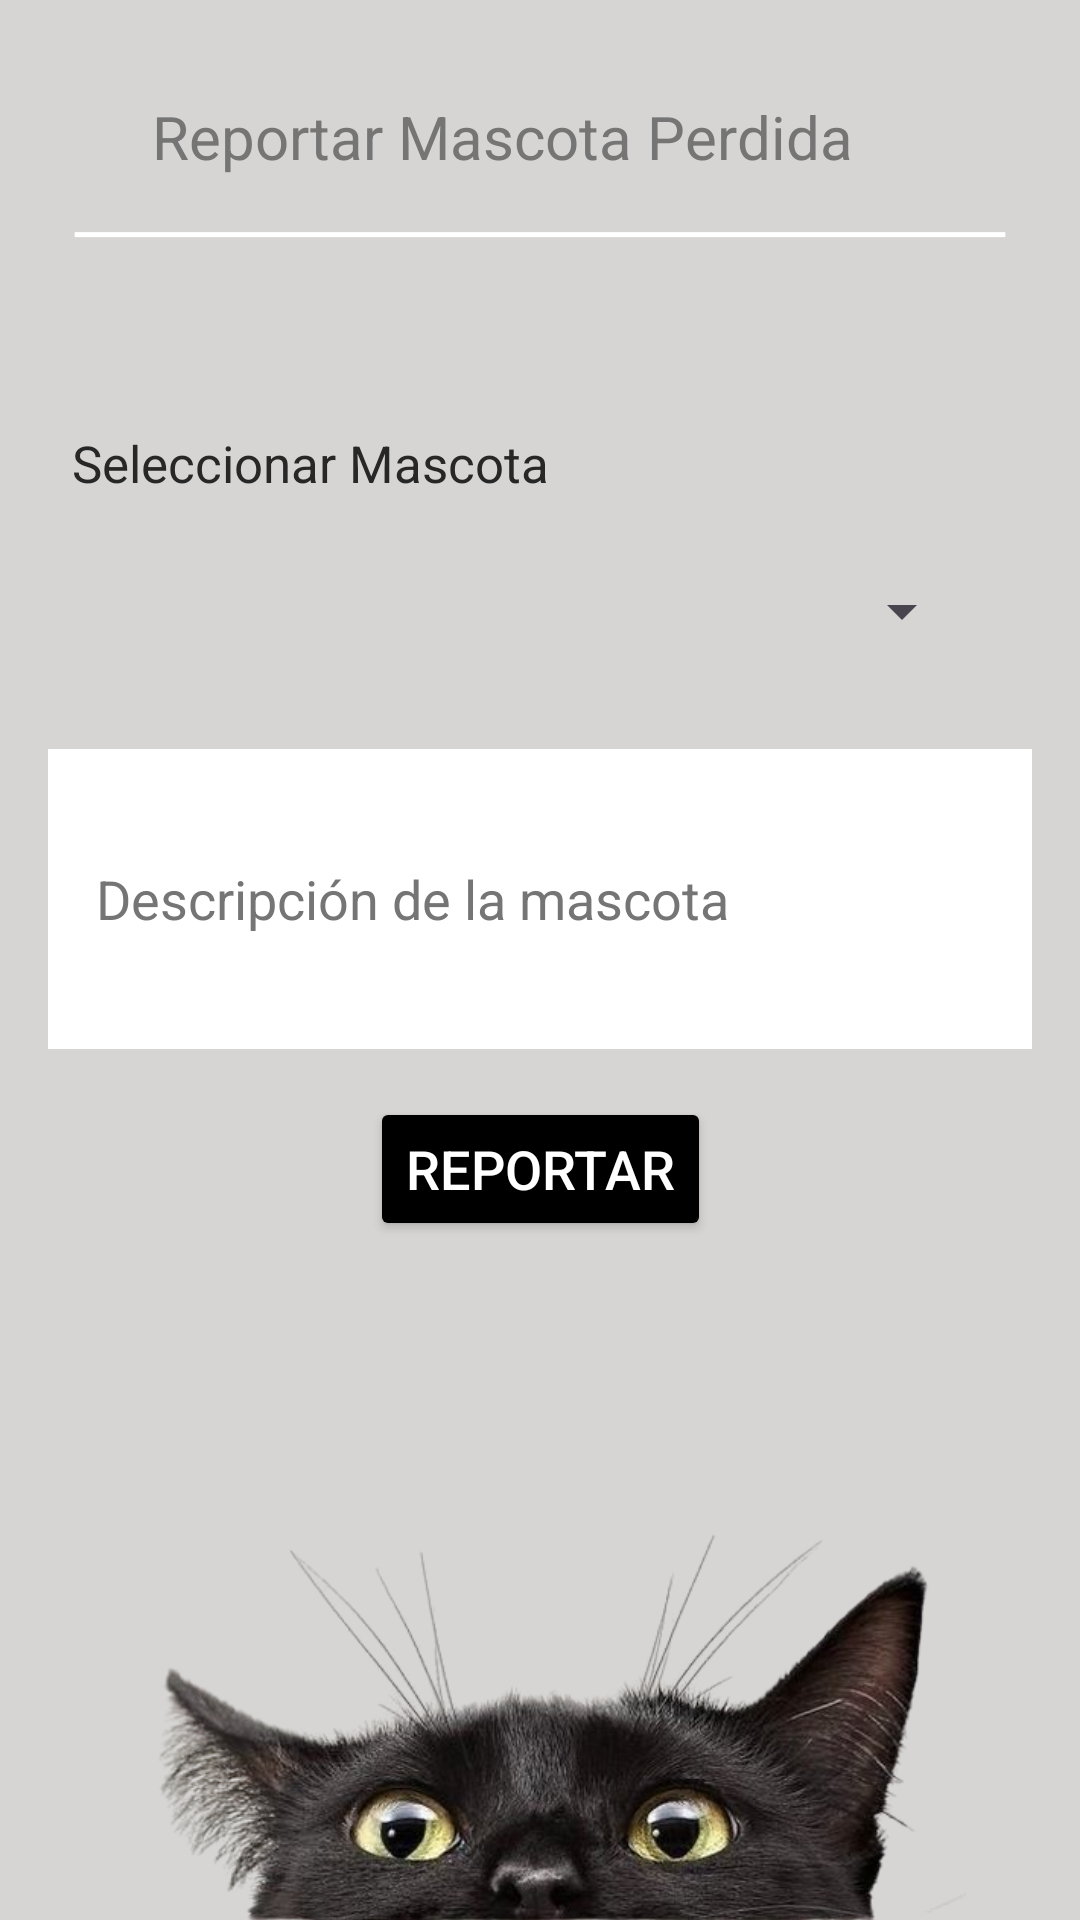

Layout XML and referenced resources for this Android screen:
<!-- AndroidManifest.xml: application theme Theme.PetSit -->
<!-- res/layout/activity_reportar_mascota.xml -->
<?xml version="1.0" encoding="utf-8"?>
<androidx.constraintlayout.widget.ConstraintLayout xmlns:android="http://schemas.android.com/apk/res/android"
    xmlns:app="http://schemas.android.com/apk/res-auto"
    xmlns:tools="http://schemas.android.com/tools"
    android:layout_width="match_parent"
    android:layout_height="match_parent"
    tools:context=".ReportarMascotaActivity">

    <ImageView
        android:id="@+id/backgroundImage"
        android:layout_width="0dp"
        android:layout_height="0dp"
        android:contentDescription="@string/descripcionfondo"
        android:scaleType="centerCrop"
        android:src="@drawable/fondoreporte"
        app:layout_constraintBottom_toBottomOf="parent"
        app:layout_constraintEnd_toEndOf="parent"
        app:layout_constraintHorizontal_bias="0.0"
        app:layout_constraintStart_toStartOf="parent"
        app:layout_constraintTop_toTopOf="parent"
        app:layout_constraintVertical_bias="1.0"
        tools:ignore="ImageContrastCheck" />

    <ImageButton
        android:id="@+id/btnBack"
        android:layout_width="48dp"
        android:layout_height="48dp"
        android:layout_margin="16dp"
        android:background="?attr/selectableItemBackgroundBorderless"
        android:contentDescription="@string/btnback"
        android:minWidth="48dp"
        android:minHeight="48dp"
        android:src="@drawable/volver"
        app:layout_constraintBottom_toBottomOf="parent"
        app:layout_constraintEnd_toEndOf="parent"
        app:layout_constraintHorizontal_bias="0.0"
        app:layout_constraintStart_toStartOf="parent"
        app:layout_constraintTop_toTopOf="parent"
        app:layout_constraintVertical_bias="0.02" />

    <TextView
        android:id="@+id/txtReportarMascotaPerdida"
        android:layout_width="wrap_content"
        android:layout_height="wrap_content"
        android:text="@string/reporte"
        android:textColor="#757575"
        android:textSize="20sp"
        app:layout_constraintBottom_toBottomOf="parent"
        app:layout_constraintEnd_toEndOf="parent"
        app:layout_constraintHorizontal_bias="0.4"
        app:layout_constraintStart_toStartOf="@+id/backgroundImage"
        app:layout_constraintTop_toTopOf="parent"
        app:layout_constraintVertical_bias="0.052" />

    <TextView
        android:id="@+id/txtSeleccionarMascota"
        android:layout_width="wrap_content"
        android:layout_height="wrap_content"
        android:layout_marginStart="24dp"
        android:layout_marginTop="84dp"
        android:text="@string/seleccionar"
        android:textColor="#272727"
        android:textSize="17sp"
        app:layout_constraintStart_toStartOf="parent"
        app:layout_constraintTop_toBottomOf="@+id/txtReportarMascotaPerdida" />

    <Spinner
        android:id="@+id/spinnerMascota"
        android:layout_width="289dp"
        android:layout_height="60dp"
        android:layout_marginStart="16dp"
        android:layout_marginTop="8dp"
        android:layout_marginEnd="16dp"
        app:layout_constraintEnd_toEndOf="parent"
        app:layout_constraintStart_toStartOf="parent"
        app:layout_constraintTop_toBottomOf="@id/txtSeleccionarMascota" />


    <EditText
        android:id="@+id/editTextDescripcion"
        android:layout_width="0dp"
        android:layout_height="100dp"
        android:layout_marginTop="16dp"
        android:background="@color/white"
        android:hint="@string/descripcionmascota"
        android:padding="16dp"
        android:textColorHint="#757575"
        app:layout_constraintEnd_toEndOf="parent"
        app:layout_constraintStart_toStartOf="parent"
        app:layout_constraintTop_toBottomOf="@id/spinnerMascota"
        android:layout_marginStart="16dp"
        android:layout_marginEnd="16dp"
        android:autofillHints="text"
        android:inputType="textCapCharacters" />

    <Button
        android:id="@+id/btnReportar"
        android:layout_width="wrap_content"
        android:layout_height="wrap_content"
        android:layout_marginTop="16dp"
        android:backgroundTint="#000000"
        android:text="@string/reportar"
        android:textColor="@color/white"
        android:textSize="18sp"
        app:layout_constraintEnd_toEndOf="parent"
        app:layout_constraintStart_toStartOf="parent"
        app:layout_constraintTop_toBottomOf="@id/editTextDescripcion"
        android:layout_marginStart="16dp"
        android:layout_marginEnd="16dp" />



</androidx.constraintlayout.widget.ConstraintLayout>
<!-- resources referenced by this layout -->
<resources>
  <!-- drawable fondoreporte: png bitmap (drawable, 287858 bytes) -->
  <string name="btnback">Botón volver</string>
  <string name="descripcionfondo">Imagen de fondo</string>
  <string name="descripcionmascota">Descripción de la mascota</string>
  <string name="reportar">Reportar</string>
  <string name="reporte">Reportar Mascota Perdida</string>
  <string name="seleccionar">Seleccionar Mascota</string>
  <style name="Theme.PetSit" parent="android:Theme.Material.Light.NoActionBar" />
  <!-- not gathered from this repository: default colours our renderer supplied (Android Studio template values) -->
  <color name="white">#FFFFFFFF</color>
</resources>
